5-way image classification set "datasets" from GitHub (aamnarifa/Wheat-Diseases-Detection); label vocabulary: black point, fusarium foot rot, healthy leaf, leaf blight, wheat blast.

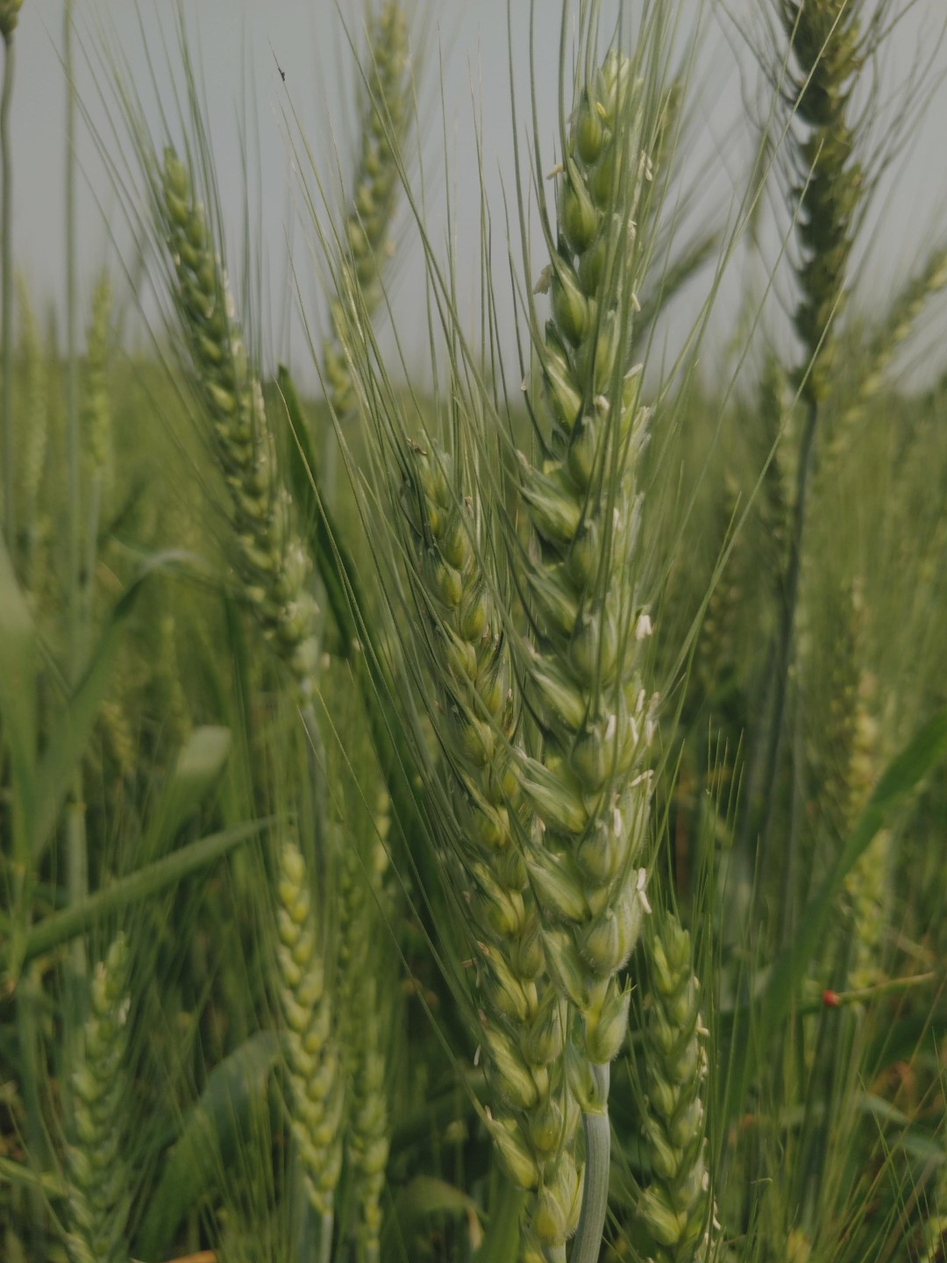
Label: healthy leaf

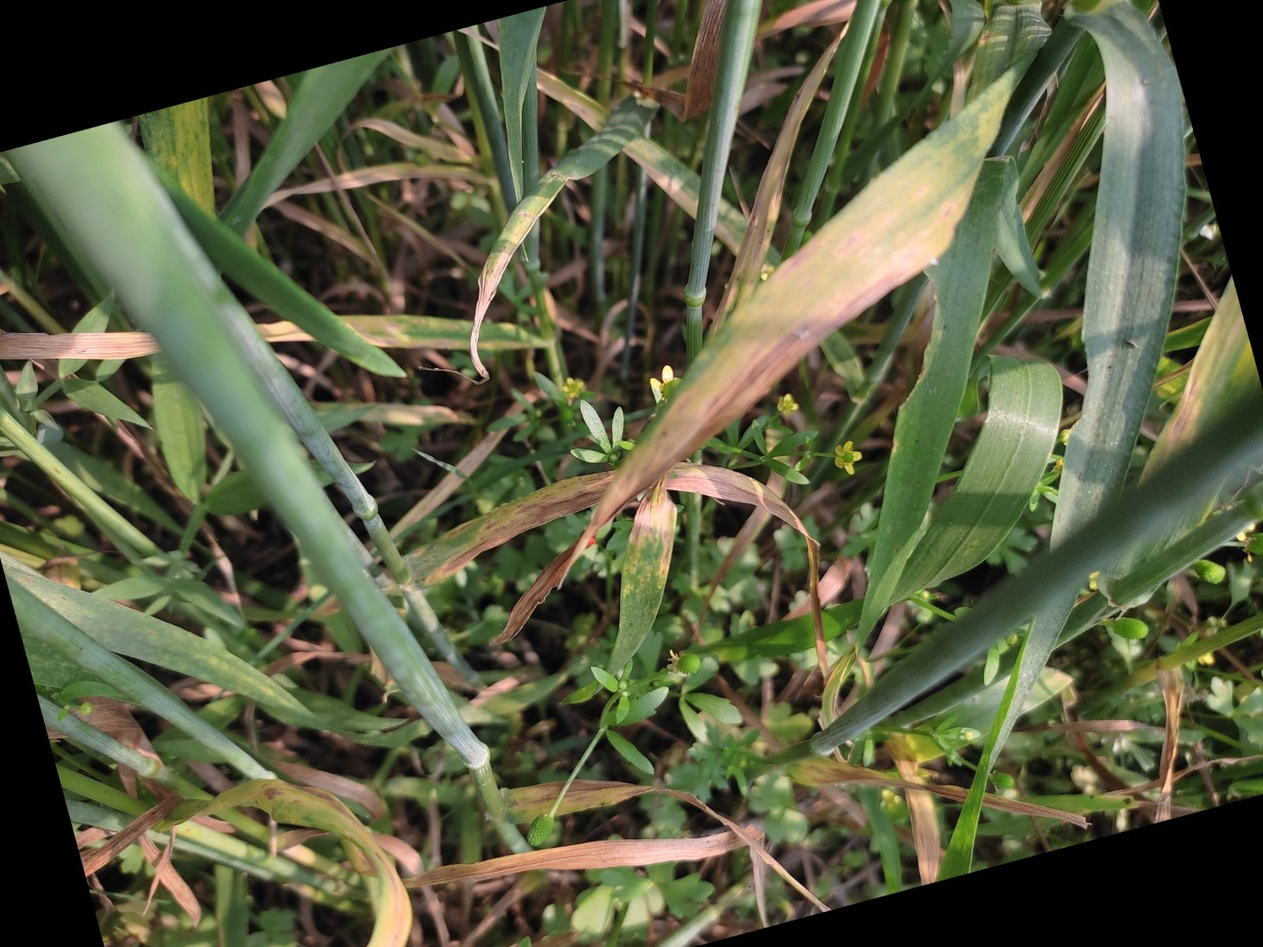
Label: leaf blight

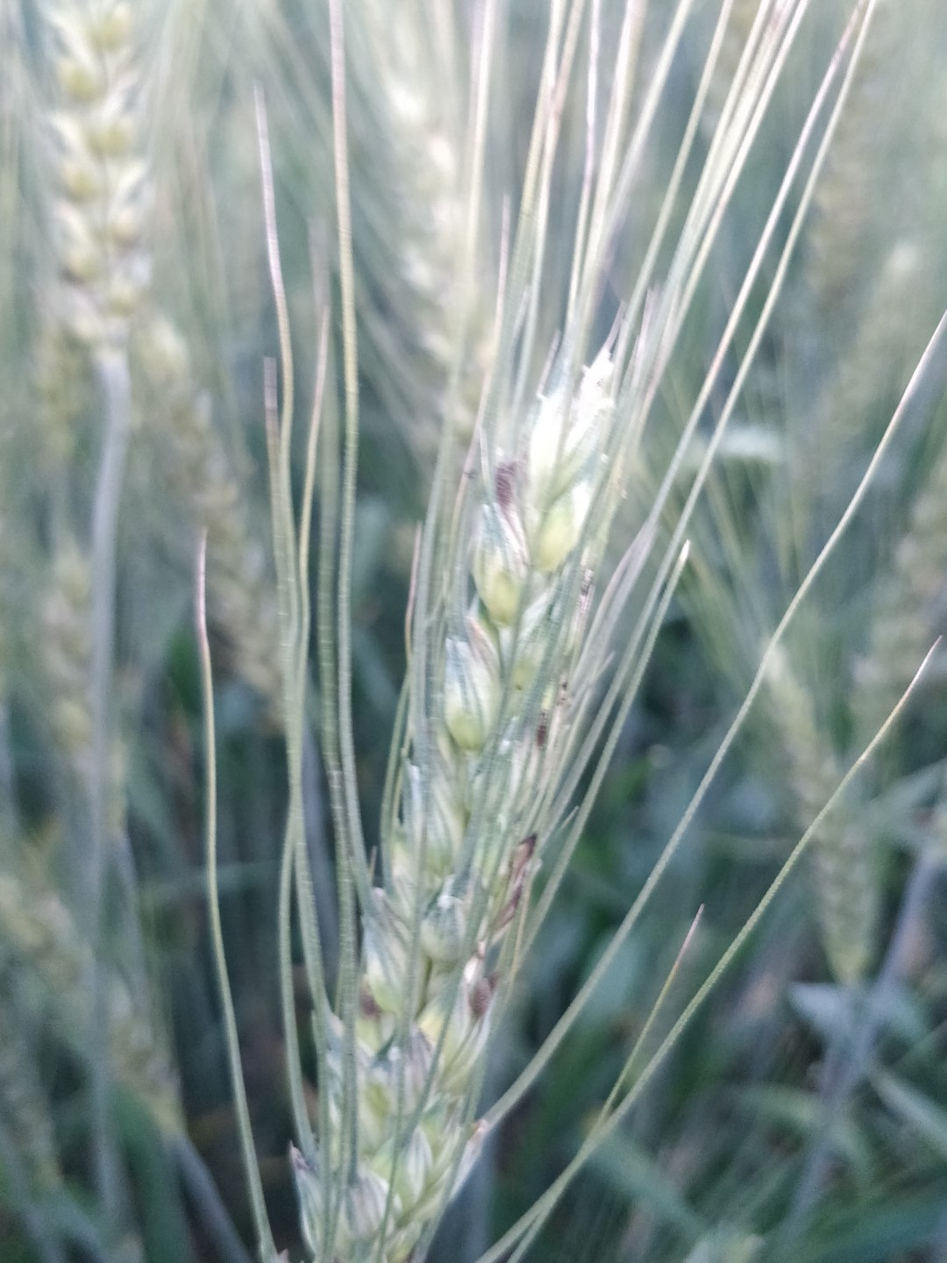
Label: black point

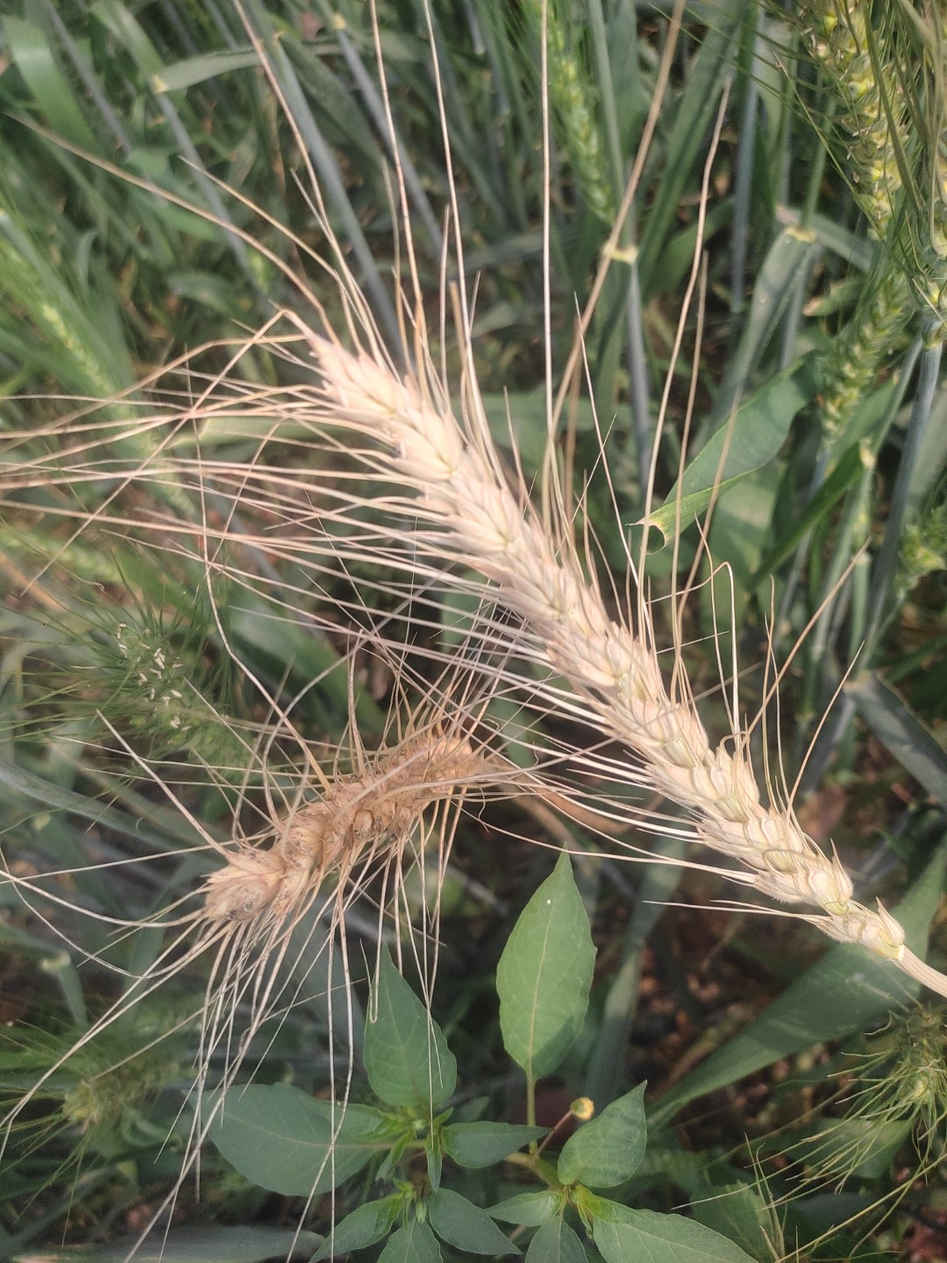
Label: wheat blast

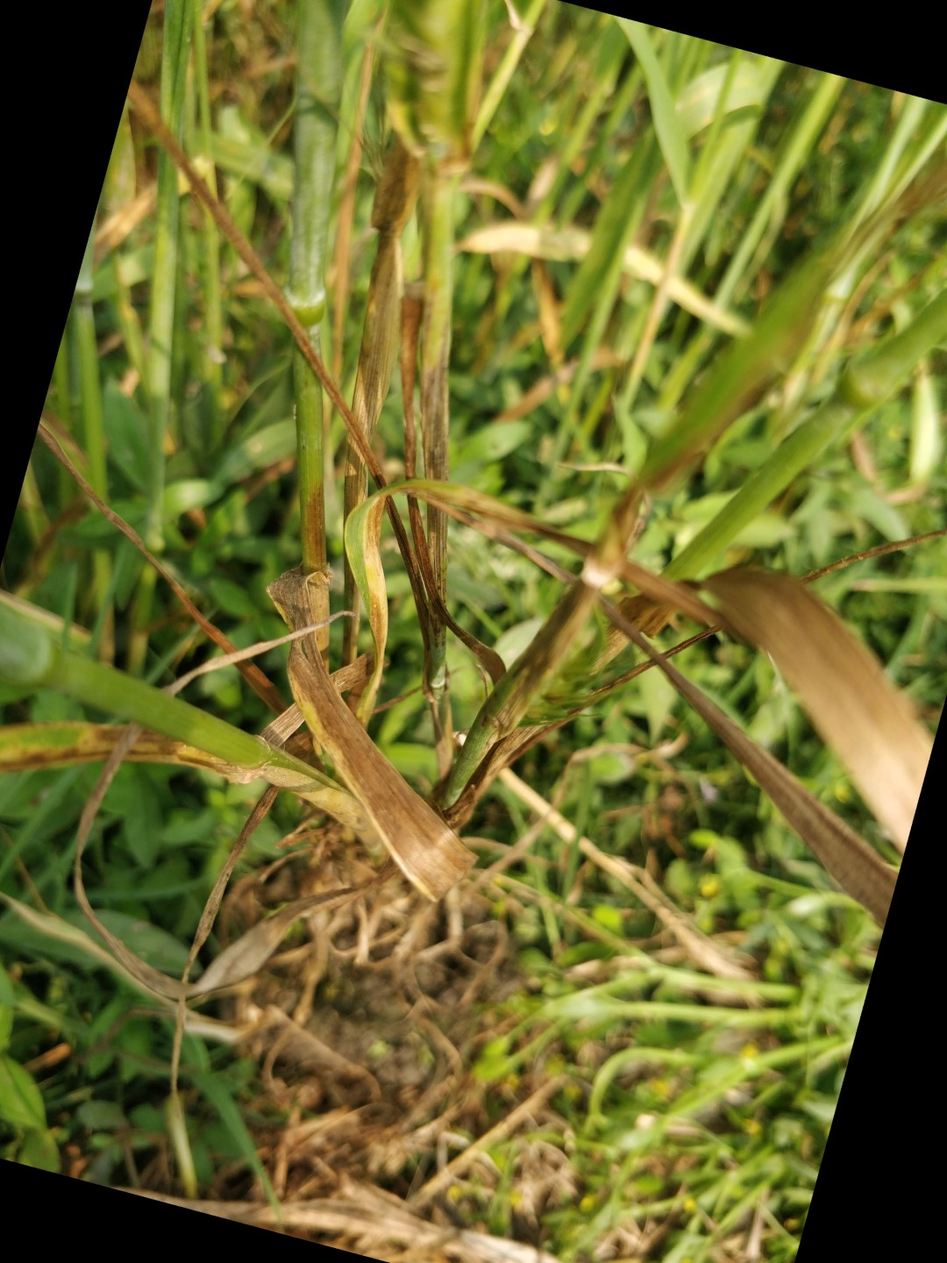
Label: fusarium foot rot

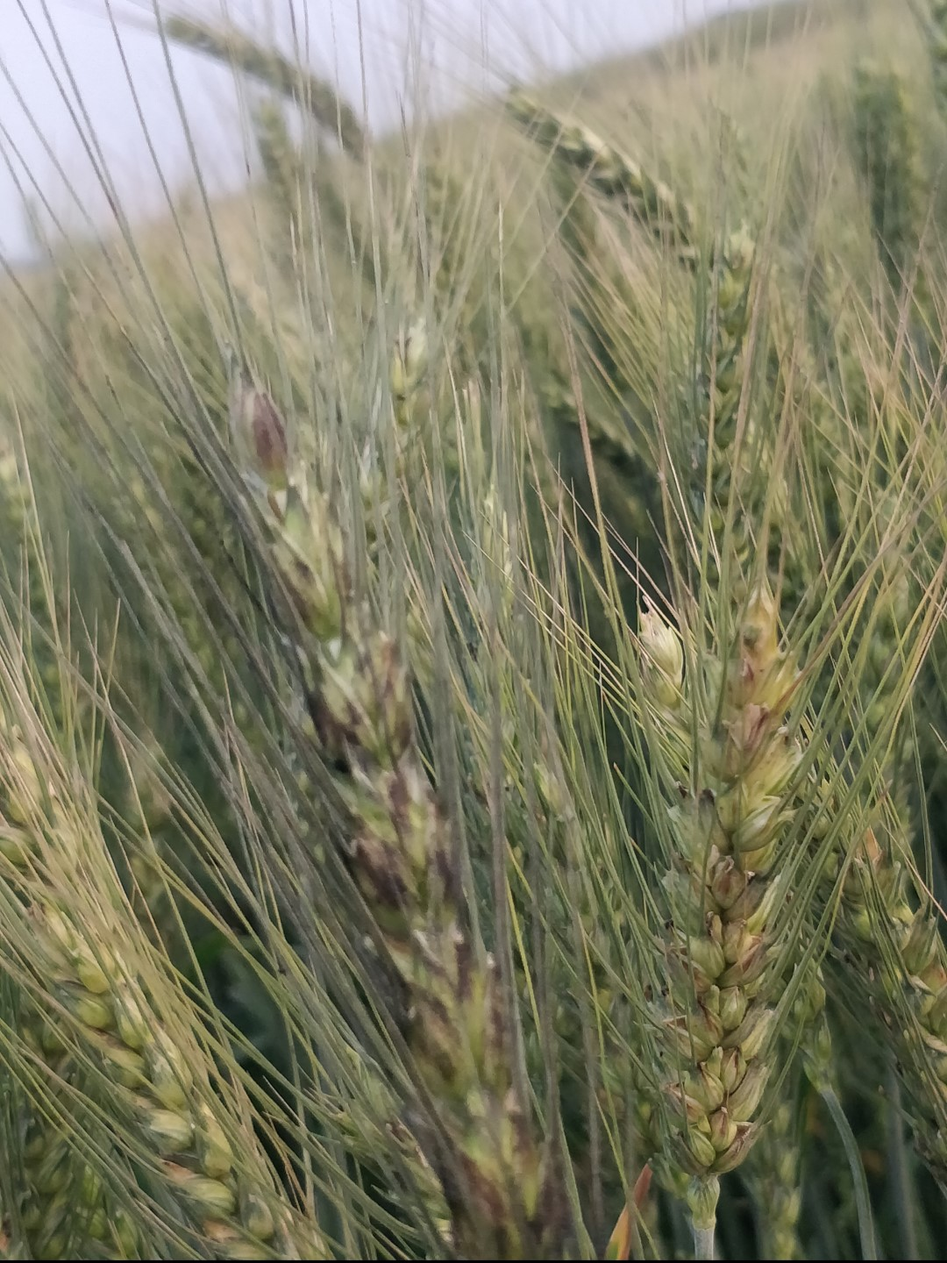
Label: black point
